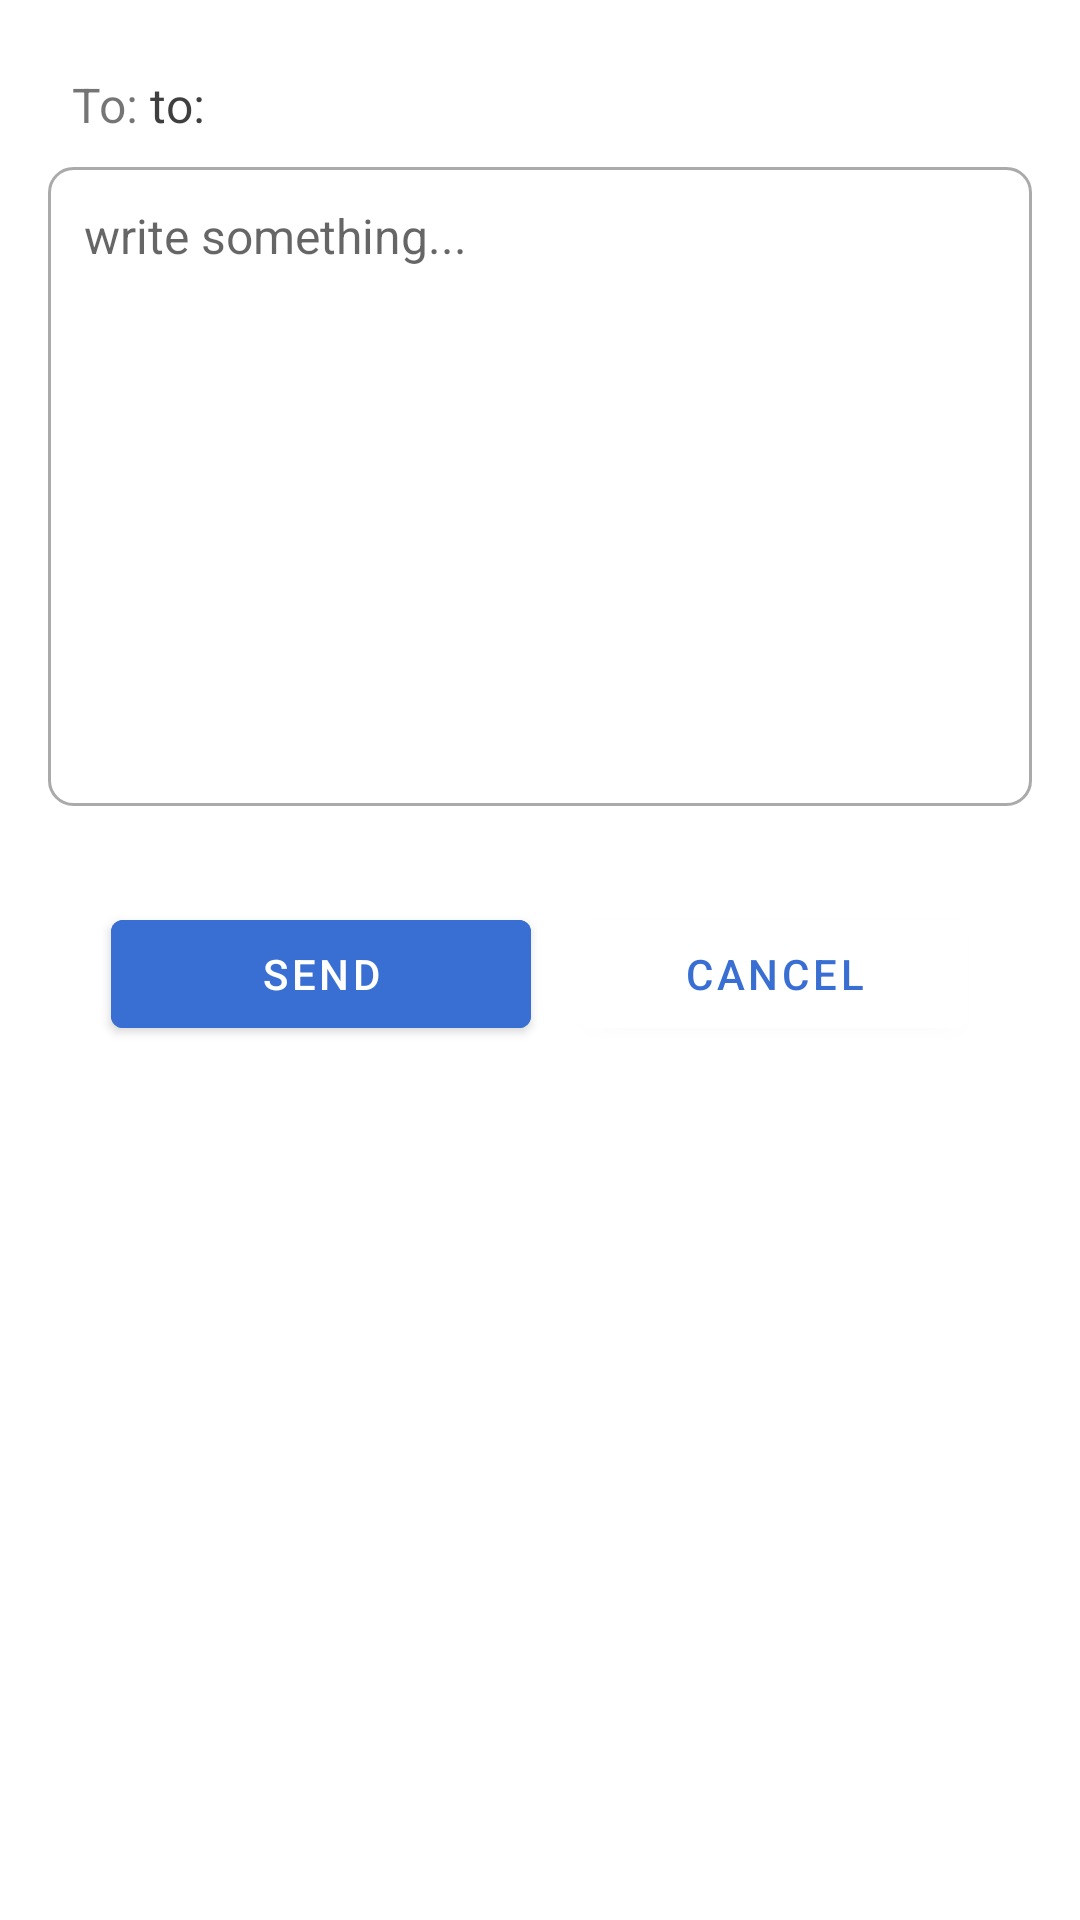

Android layout source for this screen:
<!-- AndroidManifest.xml: application theme Theme.MyBestLocation -->
<!-- res/layout/send_message_dialog.xml -->
<?xml version="1.0" encoding="utf-8"?>
<LinearLayout xmlns:android="http://schemas.android.com/apk/res/android"
    xmlns:app="http://schemas.android.com/apk/res-auto"
    android:layout_width="match_parent"
    android:layout_height="wrap_content"
    android:orientation="vertical"
    android:background="@drawable/rounded_corners"
    android:padding="16dp">

    

    <LinearLayout
        android:layout_width="match_parent"
        android:layout_height="wrap_content"
        android:background="@drawable/rounded_corners"
        android:orientation="horizontal"
        android:paddingBottom="10dp">

        <TextView
            android:layout_width="wrap_content"
            android:layout_height="wrap_content"
            android:text="To: "
            android:textSize="16sp" />

        <TextView
            android:id="@+id/dialog_msg_reciever"
            android:layout_width="wrap_content"
            android:layout_height="wrap_content"
            android:text="to:"
            android:textColor="#3F3F3F"
            android:textSize="16sp" />
    </LinearLayout>

    <EditText
        android:id="@+id/dialog_msg_content"
        android:layout_width="match_parent"
        android:layout_height="213dp"
        android:layout_marginBottom="16dp"
        android:background="@drawable/edittext_background"
        android:ems="10"
        android:gravity="start"
        android:hint="write something..."
        android:inputType="text"
        android:padding="12dp"
        android:textColor="@android:color/black"
        android:textSize="16sp" />


    

    <LinearLayout
        android:layout_width="match_parent"
        android:layout_height="wrap_content"
        android:layout_marginTop="16dp"
        android:gravity="center_horizontal"
        android:orientation="horizontal">

        
        <com.google.android.material.button.MaterialButton
            android:id="@+id/dialog_send_button"
            android:layout_width="140dp"
            android:layout_height="wrap_content"
            android:layout_marginEnd="16dp"
            android:backgroundTint="@color/primaryColor"
            android:text="Send"
            android:textColor="@color/white" />

        <com.google.android.material.button.MaterialButton
            android:id="@+id/dialog_cancel_msg"
            android:layout_width="130dp"
            android:layout_height="wrap_content"
            android:backgroundTint="@color/white"
            android:text="Cancel"
            android:textColor="@color/primaryColor" />
    </LinearLayout>

</LinearLayout>
<!-- resources referenced by this layout -->
<resources>
  <color name="primaryColor">#396FD2</color>
  <color name="white">#FFFFFF</color>
  <!-- drawable edittext_background (drawable) -->
  <?xml version="1.0" encoding="utf-8"?>
  <shape xmlns:android="http://schemas.android.com/apk/res/android">
      <solid android:color="@android:color/white"/>
      <corners android:radius="8dp"/>
      <stroke android:width="1dp" android:color="@android:color/darker_gray"/>
  </shape>
  <!-- drawable rounded_corners (drawable) -->
  <shape xmlns:android="http://schemas.android.com/apk/res/android">
      <solid android:color="@android:color/white" /> 
      <corners android:radius="30dp" /> 
      <padding
          android:left="8dp"
          android:right="8dp"
          android:top="8dp"
          android:bottom="8dp" /> 
  </shape>
  <style name="Theme.MyBestLocation" parent="Theme.MaterialComponents.DayNight.DarkActionBar">
          
          <item name="colorPrimary">@color/purple_500</item>
          <item name="colorPrimaryVariant">@color/purple_700</item>
          <item name="colorOnPrimary">@color/white</item>
          
          <item name="colorSecondary">@color/teal_200</item>
          <item name="colorSecondaryVariant">@color/teal_700</item>
          <item name="colorOnSecondary">@color/black</item>
          
          <item name="android:statusBarColor">?attr/colorPrimaryVariant</item>
          
      </style>
  <color name="purple_500">#396FD2</color>
  <color name="purple_700">#FF3700B3</color>
  <color name="teal_200">#FF03DAC5</color>
  <color name="teal_700">#FF018786</color>
  <color name="black">#FF000000</color>
</resources>
